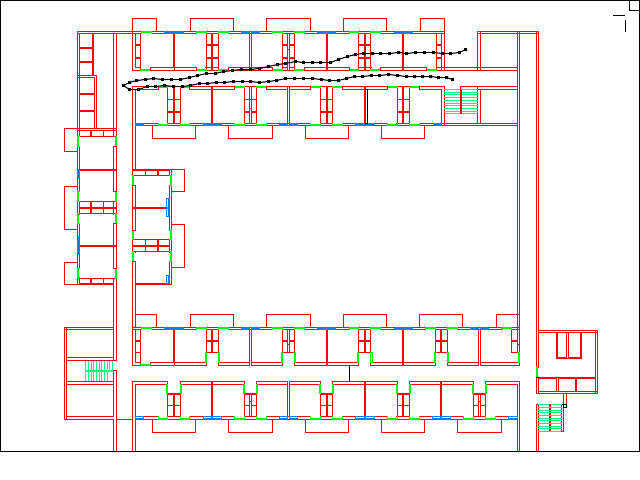

The table this chart was drawn from, first rows:
0.70625, 0.16479167
0.6979, 0.1625
0.6858, 0.1617
0.6732, 0.1598
0.6606, 0.1591
0.6474, 0.1602
0.6344, 0.1592
0.6209, 0.1567
0.6071, 0.1558
0.5935, 0.1563
0.5802, 0.1568
0.5664, 0.1585
0.5537, 0.1598
0.5407, 0.1634
0.5282, 0.1668
0.515, 0.1668
0.5025, 0.1654
0.4883, 0.1645
0.4742, 0.1635
0.4606, 0.1633
0.4468, 0.1645
0.4328, 0.1672
0.4195, 0.169
0.4059, 0.1715
0.3921, 0.1699
0.3783, 0.1698
0.365, 0.17
0.3514, 0.1718
0.338, 0.1713
0.3244, 0.1733
0.3117, 0.1748
0.2983, 0.1784
0.2849, 0.18
0.2706, 0.1803
0.2578, 0.1784
0.2431, 0.18
0.2297, 0.18
0.2161, 0.186
0.203, 0.1867
0.1926, 0.179
0.2024, 0.1726
0.213, 0.1677
0.2267, 0.1656
0.2403, 0.164
0.254, 0.1654
0.2678, 0.1661
0.2826, 0.1654
0.2954, 0.1606
0.3087, 0.1568
0.3223, 0.1533
0.3361, 0.1526
0.3497, 0.1494
0.3628, 0.1473
0.3768, 0.1458
0.3908, 0.1452
0.4054, 0.143
0.4195, 0.139
0.4329, 0.1348
0.4463, 0.1316
0.461, 0.1291
0.4741, 0.1301
... 19 more rows
